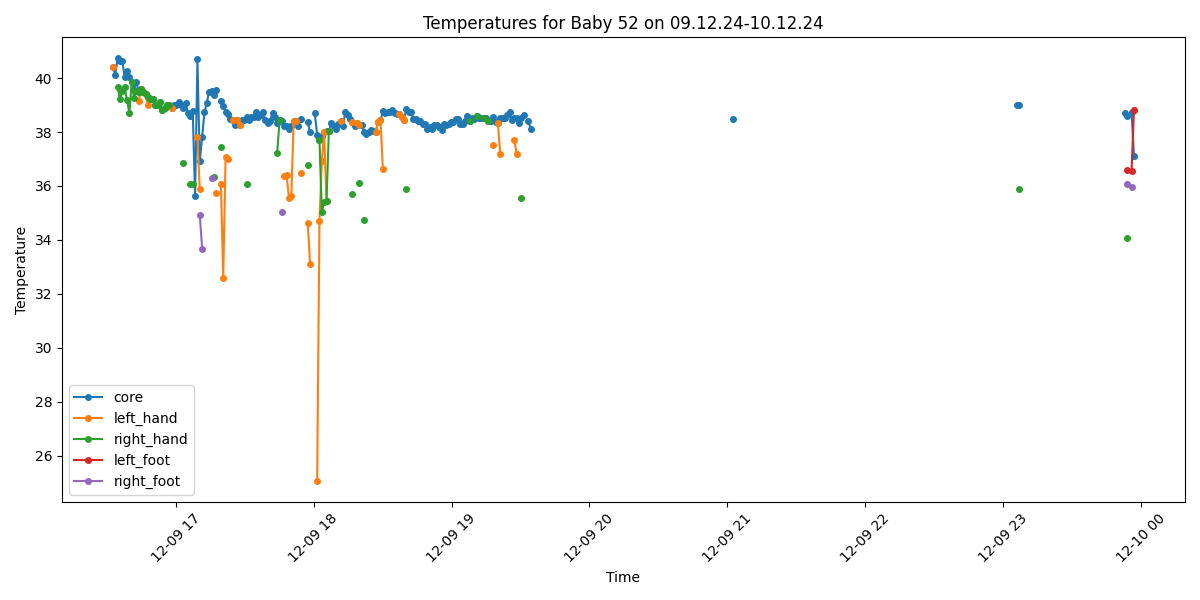

The table this chart was drawn from, first rows:
Process, Image Path, core, left_hand, right_hand, left_foot, right_foot, limbs_avg, core_minus_limbs, diagnosis
False, /data/uabcvmsc/shared/newborn/52/09.12.2…, , , , , , , , 
True, /data/uabcvmsc/shared/newborn/52/09.12.2…, 40.4, 40.4, , , , 40.4, 0.0, Fever
True, /data/uabcvmsc/shared/newborn/52/09.12.2…, 40.13, , , , , , , Fever
True, /data/uabcvmsc/shared/newborn/52/09.12.2…, 40.73, , 39.66, , , 39.66, 1.07, Fever
True, /data/uabcvmsc/shared/newborn/52/09.12.2…, 40.64, , 39.22, , , 39.22, 1.42, Fever
True, /data/uabcvmsc/shared/newborn/52/09.12.2…, 40.63, , 39.51, , , 39.51, 1.12, Fever
True, /data/uabcvmsc/shared/newborn/52/09.12.2…, 40.04, , 39.68, , , 39.68, 0.36, Fever
True, /data/uabcvmsc/shared/newborn/52/09.12.2…, 40.25, , 39.19, , , 39.19, 1.06, Fever
True, /data/uabcvmsc/shared/newborn/52/09.12.2…, 40.05, , 38.69, , , 38.69, 1.36, Fever
True, /data/uabcvmsc/shared/newborn/52/09.12.2…, 39.86, , 39.86, , , 39.86, 0.0, Fever
True, /data/uabcvmsc/shared/newborn/52/09.12.2…, 39.57, , 39.25, , , 39.25, 0.32, Fever
True, /data/uabcvmsc/shared/newborn/52/09.12.2…, 39.87, , 39.54, , , 39.54, 0.33, Fever
True, /data/uabcvmsc/shared/newborn/52/09.12.2…, 39.47, 39.15, 39.47, , , 39.31, 0.16, Fever
True, /data/uabcvmsc/shared/newborn/52/09.12.2…, 39.58, 39.58, 39.58, , , 39.58, 0.0, Fever
True, /data/uabcvmsc/shared/newborn/52/09.12.2…, 39.49, 39.49, 39.49, , , 39.49, 0.0, Fever
True, /data/uabcvmsc/shared/newborn/52/09.12.2…, 39.4, 39.4, 39.4, , , 39.4, 0.0, Fever
True, /data/uabcvmsc/shared/newborn/52/09.12.2…, 39.29, 38.99, 39.29, , , 39.14, 0.15, Fever
True, /data/uabcvmsc/shared/newborn/52/09.12.2…, 39.21, , 39.21, , , 39.21, 0.0, Fever
True, /data/uabcvmsc/shared/newborn/52/09.12.2…, 39.21, 39.21, 39.21, , , 39.21, 0.0, Fever
True, /data/uabcvmsc/shared/newborn/52/09.12.2…, 39.01, , 39.01, , , 39.01, 0.0, Fever
True, /data/uabcvmsc/shared/newborn/52/09.12.2…, 39.01, , 39.01, , , 39.01, 0.0, Fever
True, /data/uabcvmsc/shared/newborn/52/09.12.2…, 39.11, , 39.11, , , 39.11, 0.0, Fever
True, /data/uabcvmsc/shared/newborn/52/09.12.2…, 38.81, , 38.81, , , 38.81, 0.0, Fever
True, /data/uabcvmsc/shared/newborn/52/09.12.2…, 38.91, , 38.91, , , 38.91, 0.0, Fever
True, /data/uabcvmsc/shared/newborn/52/09.12.2…, 39.0, 39.0, 39.0, , , 39.0, 0.0, Fever
True, /data/uabcvmsc/shared/newborn/52/09.12.2…, 39.01, 39.01, 39.01, , , 39.01, 0.0, Fever
True, /data/uabcvmsc/shared/newborn/52/09.12.2…, 38.91, 38.91, , , , 38.91, 0.0, Fever
True, /data/uabcvmsc/shared/newborn/52/09.12.2…, 39.01, , , , , , , Fever
True, /data/uabcvmsc/shared/newborn/52/09.12.2…, 39.01, , , , , , , Fever
True, /data/uabcvmsc/shared/newborn/52/09.12.2…, 39.11, , , , , , , Fever
True, /data/uabcvmsc/shared/newborn/52/09.12.2…, 38.99, , , , , , , Fever
True, /data/uabcvmsc/shared/newborn/52/09.12.2…, 38.9, , 36.84, , , 36.84, 2.06, Fever
True, /data/uabcvmsc/shared/newborn/52/09.12.2…, 39.09, , , , , , , Fever
True, /data/uabcvmsc/shared/newborn/52/09.12.2…, 38.7, , , , , , , Fever
True, /data/uabcvmsc/shared/newborn/52/09.12.2…, 38.61, , 36.09, , , 36.09, 2.52, Fever and Peripheral shutdown
True, /data/uabcvmsc/shared/newborn/52/09.12.2…, 38.79, , 36.09, , , 36.09, 2.7, Fever and Peripheral shutdown
True, /data/uabcvmsc/shared/newborn/52/09.12.2…, 35.61, , , , , , , Normal
True, /data/uabcvmsc/shared/newborn/52/09.12.2…, 40.71, 37.8, , , , 37.8, 2.91, Fever and Peripheral shutdown
True, /data/uabcvmsc/shared/newborn/52/09.12.2…, 36.91, 35.9, , , 34.93, 35.42, 1.49, Normal
True, /data/uabcvmsc/shared/newborn/52/09.12.2…, 37.83, , , , 33.68, 33.68, 4.15, Fever and Peripheral shutdown
True, /data/uabcvmsc/shared/newborn/52/09.12.2…, 38.73, , , , , , , Fever
True, /data/uabcvmsc/shared/newborn/52/09.12.2…, 39.08, , , , , , , Fever
True, /data/uabcvmsc/shared/newborn/52/09.12.2…, 39.5, , , , , , , Fever
True, /data/uabcvmsc/shared/newborn/52/09.12.2…, 39.53, , , , 36.28, 36.28, 3.25, Fever and Peripheral shutdown
True, /data/uabcvmsc/shared/newborn/52/09.12.2…, 39.36, , 36.34, , , 36.34, 3.02, Fever and Peripheral shutdown
True, /data/uabcvmsc/shared/newborn/52/09.12.2…, 39.55, 35.73, , , , 35.73, 3.82, Fever and Peripheral shutdown
False, /data/uabcvmsc/shared/newborn/52/09.12.2…, , , , , , , , 
True, /data/uabcvmsc/shared/newborn/52/09.12.2…, 39.15, 36.09, 37.45, , , 36.77, 2.38, Fever
True, /data/uabcvmsc/shared/newborn/52/09.12.2…, 38.96, 32.6, , , , 32.6, 6.36, Fever and Peripheral shutdown
True, /data/uabcvmsc/shared/newborn/52/09.12.2…, 38.76, 37.08, , , , 37.08, 1.68, Fever
True, /data/uabcvmsc/shared/newborn/52/09.12.2…, 38.66, 37.01, , , , 37.01, 1.65, Fever
True, /data/uabcvmsc/shared/newborn/52/09.12.2…, 38.47, , , , , , , Fever
True, /data/uabcvmsc/shared/newborn/52/09.12.2…, 38.45, 38.45, , , , 38.45, 0.0, Fever
True, /data/uabcvmsc/shared/newborn/52/09.12.2…, 38.26, , , , , , , Fever
True, /data/uabcvmsc/shared/newborn/52/09.12.2…, 38.46, 38.46, , , , 38.46, 0.0, Fever
True, /data/uabcvmsc/shared/newborn/52/09.12.2…, 38.25, 38.25, , , , 38.25, 0.0, Fever
True, /data/uabcvmsc/shared/newborn/52/09.12.2…, 38.46, , , , , , , Fever
True, /data/uabcvmsc/shared/newborn/52/09.12.2…, 38.44, , , , , , , Fever
True, /data/uabcvmsc/shared/newborn/52/09.12.2…, 38.54, , 36.06, , , 36.06, 2.48, Fever
True, /data/uabcvmsc/shared/newborn/52/09.12.2…, 38.44, , , , , , , Fever
... 440 more rows
